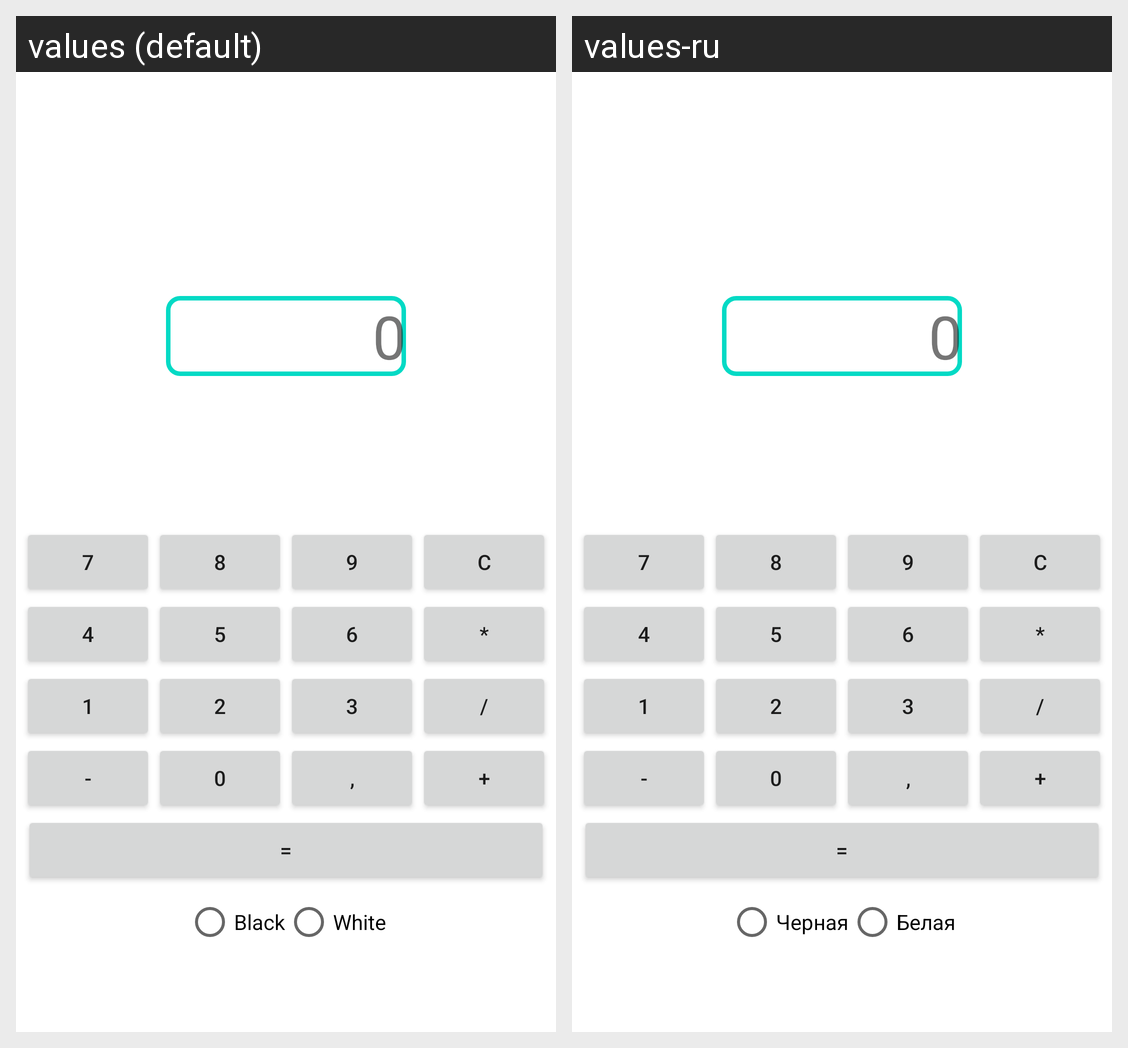

Here is an Android app screen in its default locale and in the app's own translations. Write out the translated-string differences for the strings that appear on this screen.
Android screen res/layout/activity_main.xml rendered under 2 locales, left to right: values (default), values-ru. Device: Nexus 5 (rendered at 1080×1920; each locale shown at half size, 540×960, under a caption strip naming it); theme Theme.LessonFirst.
Strings drawn on this screen, with the default value and each locale's value (text and hints the layout hard-codes, and strings that could not be matched under every locale, appear in the picture but are not listed):

textView
  values: 0
  values-ru: 0  [not translated; the default value is used]

seven
  values: 7
  values-ru: 7  [not translated; the default value is used]

eight
  values: 8
  values-ru: 8  [not translated; the default value is used]

nine
  values: 9
  values-ru: 9  [not translated; the default value is used]

delete
  values: C
  values-ru: C  [not translated; the default value is used]

four
  values: 4
  values-ru: 4  [not translated; the default value is used]

five
  values: 5
  values-ru: 5  [not translated; the default value is used]

six
  values: 6
  values-ru: 6  [not translated; the default value is used]

multiply
  values: *
  values-ru: *  [not translated; the default value is used]

one
  values: 1
  values-ru: 1  [not translated; the default value is used]

two
  values: 2
  values-ru: 2  [not translated; the default value is used]

three
  values: 3
  values-ru: 3  [not translated; the default value is used]

divide
  values: /
  values-ru: /  [not translated; the default value is used]

minus
  values: -
  values-ru: -  [not translated; the default value is used]

zero
  values: 0
  values-ru: 0  [not translated; the default value is used]

dot
  values: ,
  values-ru: ,  [not translated; the default value is used]

plus
  values: +
  values-ru: +  [not translated; the default value is used]

equal
  values: =
  values-ru: =  [not translated; the default value is used]

black_theme
  values: Black
  values-ru: Черная

white_theme
  values: White
  values-ru: Белая
